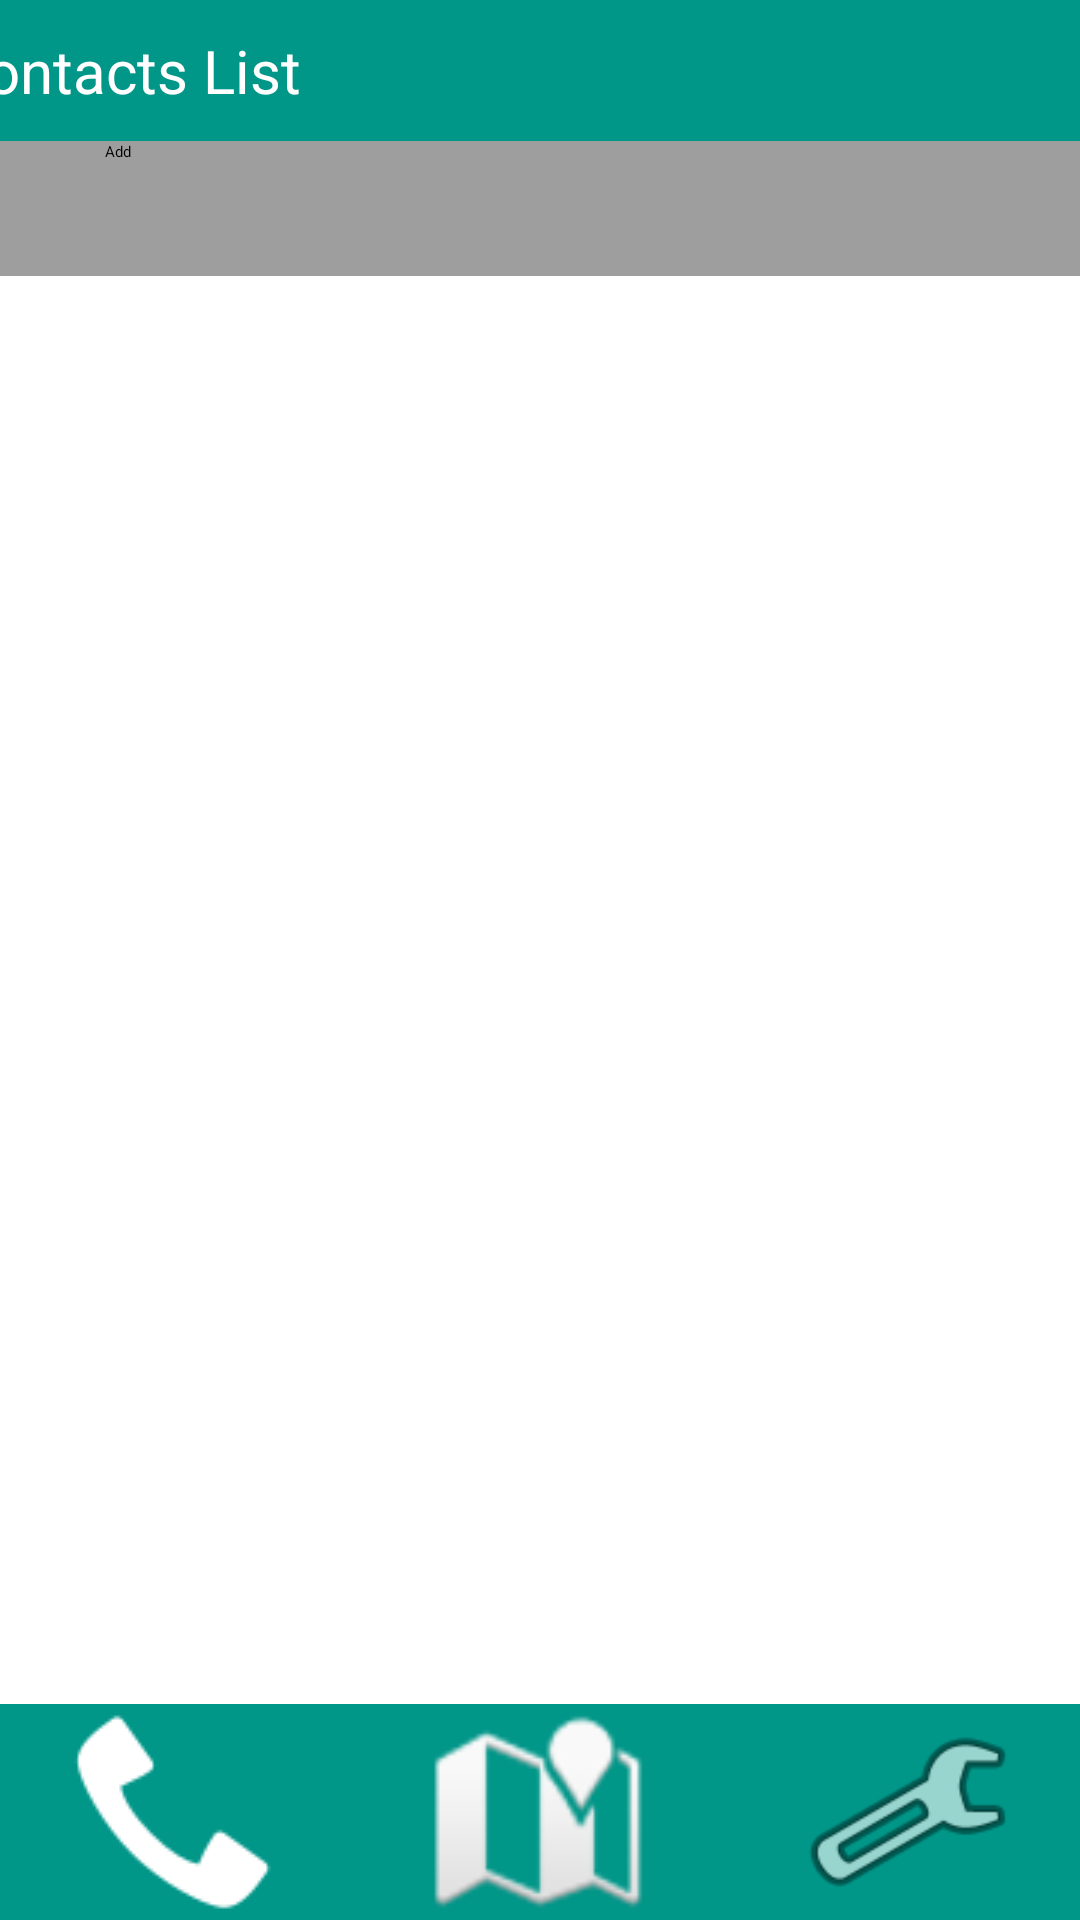

Layout XML and referenced resources for this Android screen:
<!-- AndroidManifest.xml: application theme Theme.ContactList -->
<!-- res/layout/activity_contact_list.xml -->
<?xml version="1.0" encoding="utf-8"?>
<androidx.constraintlayout.widget.ConstraintLayout xmlns:android="http://schemas.android.com/apk/res/android"
    xmlns:app="http://schemas.android.com/apk/res-auto"
    xmlns:tools="http://schemas.android.com/tools"
    android:layout_width="match_parent"
    android:layout_height="match_parent"
    tools:context=".activity_contact_list">

    <ImageButton
        android:id="@+id/mapBtn"
        android:layout_width="130dp"
        android:layout_height="72dp"
        android:background="#009688"
        android:contentDescription="Map Button"
        android:src="@android:drawable/ic_dialog_map"
        app:layout_constraintBottom_toBottomOf="parent"
        app:layout_constraintEnd_toEndOf="parent"
        app:layout_constraintStart_toStartOf="parent"
        app:layout_constraintTop_toBottomOf="@+id/rvContacts"/>

    <ImageButton
        android:id="@+id/contactBtn"
        android:layout_width="130dp"
        android:layout_height="72dp"
        android:background="#009688"
        android:contentDescription="Contact List Button"
        android:src="@android:drawable/stat_sys_phone_call"
        app:layout_constraintBottom_toBottomOf="parent"
        app:layout_constraintEnd_toStartOf="@+id/mapBtn"
        app:layout_constraintStart_toStartOf="parent"
        app:layout_constraintTop_toBottomOf="@+id/rvContacts" />

    <ImageButton
        android:id="@+id/settingsBtn"
        android:layout_width="130dp"
        android:layout_height="72dp"
        android:adjustViewBounds="false"
        android:background="#009688"
        android:contentDescription="Settings Button"
        android:src="@android:drawable/ic_menu_manage"
        app:layout_constraintBottom_toBottomOf="parent"
        app:layout_constraintEnd_toEndOf="parent"
        app:layout_constraintStart_toEndOf="@+id/mapBtn"
        app:layout_constraintTop_toTopOf="@+id/mapBtn" />

    <androidx.recyclerview.widget.RecyclerView
        android:id="@+id/rvContacts"
        android:layout_width="0dp"
        android:layout_height="0dp"
        android:layout_marginStart="8dp"
        android:layout_marginTop="8dp"
        android:layout_marginEnd="8dp"
        app:layout_constraintBottom_toTopOf="@+id/mapBtn"
        app:layout_constraintEnd_toEndOf="parent"
        app:layout_constraintHorizontal_bias="0.428"
        app:layout_constraintStart_toStartOf="parent"
        app:layout_constraintTop_toBottomOf="@+id/linearLayout2" />

    <LinearLayout
        android:id="@+id/linearLayout3"
        android:layout_width="412dp"
        android:layout_height="47dp"
        android:background="#009688"
        android:gravity="center"
        android:orientation="horizontal"
        android:paddingStart="18dp"
        app:layout_constraintEnd_toEndOf="parent"
        app:layout_constraintHorizontal_bias="1.0"
        app:layout_constraintStart_toStartOf="parent"
        app:layout_constraintTop_toTopOf="parent">

        <TextView
            android:id="@+id/titleText"
            android:layout_width="358dp"
            android:layout_height="wrap_content"
            android:layout_marginStart="16dp"
            android:layout_weight="1"
            android:text="Contacts List"
            android:textColor="#FFFFFF"
            android:textSize="20sp" />
    </LinearLayout>

    <LinearLayout
        android:id="@+id/linearLayout2"
        android:layout_width="417dp"
        android:layout_height="45dp"
        android:background="#9E9E9E"
        android:orientation="horizontal"
        android:paddingStart="18dp"
        android:paddingEnd="18dp"
        app:layout_constraintEnd_toEndOf="parent"
        app:layout_constraintHorizontal_bias="0.833"
        app:layout_constraintStart_toStartOf="parent"
        app:layout_constraintTop_toBottomOf="@+id/linearLayout3"
        >

        <Switch
            android:id="@+id/deleteSwitch"
            android:layout_width="12dp"
            android:layout_height="48dp"
            android:layout_marginEnd="32dp"
            android:layout_weight="1"
            android:text="Delete" />

        <Button
            android:id="@+id/addBtn"
            android:layout_width="44dp"
            android:layout_height="48dp"
            android:layout_marginStart="32dp"
            android:layout_weight="1"
            android:text="Add" />

    </LinearLayout>


</androidx.constraintlayout.widget.ConstraintLayout>
<!-- resources referenced by this layout -->
<resources>

</resources>
